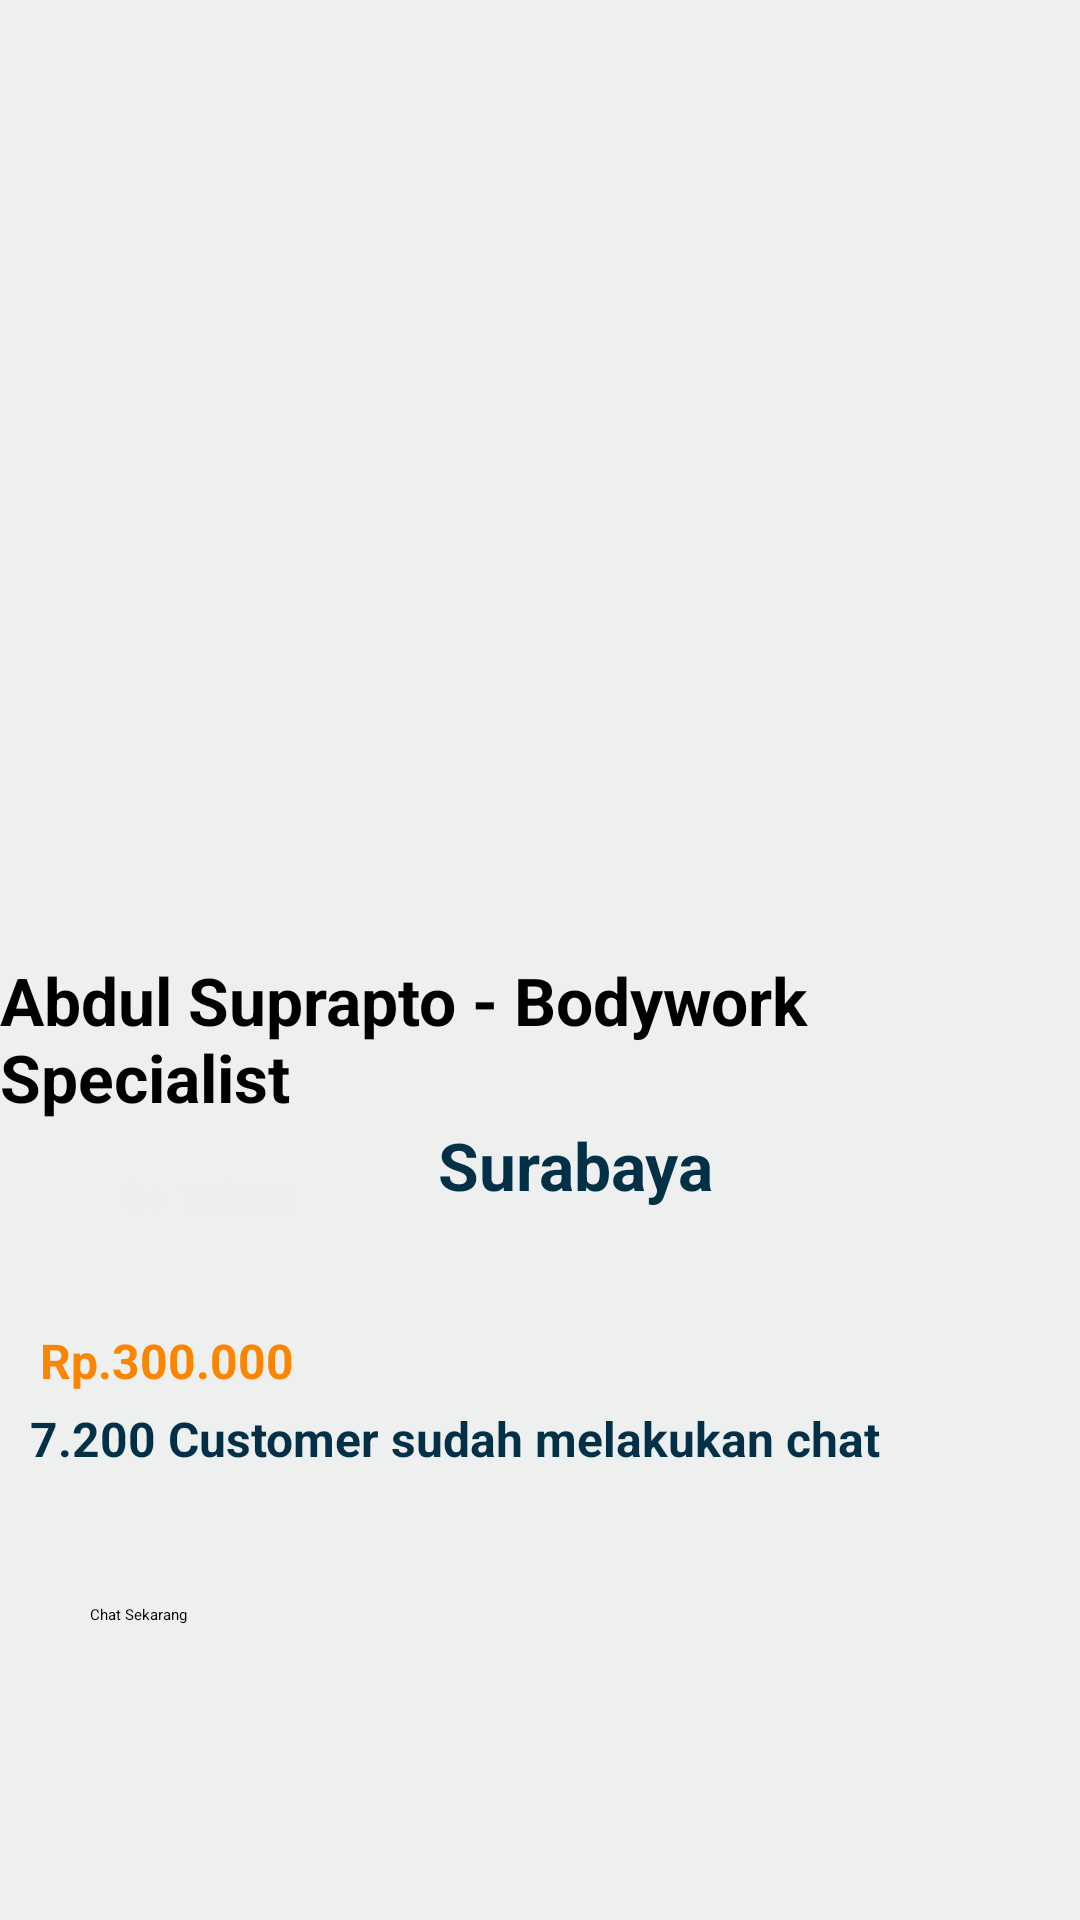

Produce the Android XML layout that renders to this screen, including the resource entries it uses.
<!-- AndroidManifest.xml: application theme Theme.Myontire -->
<!-- res/layout/activity_detailmechanic2.xml -->
<?xml version="1.0" encoding="utf-8"?>
<androidx.constraintlayout.widget.ConstraintLayout xmlns:android="http://schemas.android.com/apk/res/android"
    xmlns:app="http://schemas.android.com/apk/res-auto"
    xmlns:tools="http://schemas.android.com/tools"
    android:id="@+id/main"
    android:layout_width="match_parent"
    android:layout_height="match_parent"
    android:background="#eeefef"
    tools:context=".MainActivity">

    <Button
        android:id="@+id/chatabdl"
        android:layout_width="300dp"
        android:layout_height="60dp"
        android:backgroundTint="#fb8500"
        android:text="Chat Sekarang"
        app:layout_constraintBottom_toBottomOf="parent"
        app:layout_constraintEnd_toEndOf="parent"
        app:layout_constraintStart_toStartOf="parent"
        app:layout_constraintTop_toTopOf="parent"
        app:layout_constraintVertical_bias="0.922" />

    <ImageView
        android:id="@+id/kotakabdl"
        android:layout_width="490dp"
        android:layout_height="350dp"
        app:layout_constraintBottom_toBottomOf="parent"
        app:layout_constraintEnd_toEndOf="parent"
        app:layout_constraintHorizontal_bias="0.505"
        app:layout_constraintStart_toStartOf="parent"
        app:layout_constraintTop_toTopOf="parent"
        app:layout_constraintVertical_bias="0.776"
        app:srcCompat="@drawable/navbarmontir__1_" />

    <TextView
        android:id="@+id/Surabaya"
        android:layout_width="wrap_content"
        android:layout_height="wrap_content"
        android:text="Surabaya"
        android:textColor="#023047"
        android:textSize="22sp"
        android:textStyle="bold"
        app:layout_constraintBottom_toBottomOf="parent"
        app:layout_constraintEnd_toEndOf="parent"
        app:layout_constraintHorizontal_bias="0.544"
        app:layout_constraintStart_toStartOf="parent"
        app:layout_constraintTop_toTopOf="parent"
        app:layout_constraintVertical_bias="0.612" />

    <TextView
        android:id="@+id/customerabdl"
        android:layout_width="wrap_content"
        android:layout_height="wrap_content"
        android:text="7.200 Customer sudah melakukan chat"
        android:textColor="#023047"
        android:textSize="16sp"
        android:textStyle="bold"
        app:layout_constraintBottom_toBottomOf="parent"
        app:layout_constraintEnd_toEndOf="parent"
        app:layout_constraintHorizontal_bias="0.129"
        app:layout_constraintStart_toStartOf="parent"
        app:layout_constraintTop_toTopOf="parent"
        app:layout_constraintVertical_bias="0.758" />

    <TextView
        android:id="@+id/hargaabdl"
        android:layout_width="wrap_content"
        android:layout_height="wrap_content"
        android:text="Rp.300.000"
        android:textColor="#fb8500"
        android:textSize="16sp"
        android:textStyle="bold"
        app:layout_constraintBottom_toBottomOf="parent"
        app:layout_constraintEnd_toEndOf="parent"
        app:layout_constraintHorizontal_bias="0.049"
        app:layout_constraintStart_toStartOf="parent"
        app:layout_constraintTop_toTopOf="parent"
        app:layout_constraintVertical_bias="0.716" />

    <TextView
        android:id="@+id/namaabdl"
        android:layout_width="wrap_content"
        android:layout_height="wrap_content"
        android:text="Abdul Suprapto - Bodywork Specialist"
        android:textColor="#000"
        android:textSize="22sp"
        android:textStyle="bold"
        app:layout_constraintBottom_toBottomOf="parent"
        app:layout_constraintEnd_toEndOf="parent"
        app:layout_constraintHorizontal_bias="0.466"
        app:layout_constraintStart_toStartOf="parent"
        app:layout_constraintTop_toTopOf="parent"
        app:layout_constraintVertical_bias="0.545" />

    <ImageView
        android:id="@+id/navbarabdl"
        android:layout_width="557dp"
        android:layout_height="93dp"
        android:layout_marginBottom="523dp"
        app:layout_constraintBottom_toBottomOf="parent"
        app:layout_constraintEnd_toEndOf="parent"
        app:layout_constraintHorizontal_bias="0.6"
        app:layout_constraintStart_toStartOf="parent"
        app:layout_constraintTop_toTopOf="parent"
        app:layout_constraintVertical_bias="0.0"
        app:srcCompat="@drawable/montirokejos" />

    <ImageView
        android:id="@+id/logoabdl"
        android:layout_width="81dp"
        android:layout_height="50dp"
        android:layout_marginStart="16dp"
        android:layout_marginTop="20dp"
        android:layout_marginEnd="225dp"
        app:layout_constraintEnd_toEndOf="parent"
        app:layout_constraintStart_toStartOf="parent"
        app:layout_constraintTop_toTopOf="parent"
        app:srcCompat="@drawable/logotext" />

    <ImageView
        android:id="@+id/backabdl"
        android:layout_width="30dp"
        android:layout_height="30dp"
        android:layout_marginTop="28dp"
        app:layout_constraintEnd_toEndOf="parent"
        app:layout_constraintHorizontal_bias="0.037"
        app:layout_constraintStart_toStartOf="parent"
        app:layout_constraintTop_toTopOf="parent"
        app:srcCompat="@android:drawable/ic_menu_revert" />

    <ImageView
        android:id="@+id/bulatabdl"
        android:layout_width="171dp"
        android:layout_height="95dp"
        android:layout_marginTop="396dp"
        android:layout_marginEnd="234dp"
        android:layout_marginBottom="234dp"
        app:layout_constraintBottom_toBottomOf="parent"
        app:layout_constraintEnd_toEndOf="parent"
        app:layout_constraintStart_toStartOf="parent"
        app:layout_constraintTop_toTopOf="parent"
        app:srcCompat="@drawable/bulatanmontir" />

    <ImageView
        android:id="@+id/suitcaseabdl"
        android:layout_width="25dp"
        android:layout_height="25dp"
        android:layout_marginStart="50dp"
        android:layout_marginTop="33dp"
        android:layout_marginEnd="352dp"
        app:layout_constraintEnd_toEndOf="parent"
        app:layout_constraintStart_toStartOf="parent"
        app:layout_constraintTop_toTopOf="@+id/bulatabdl"
        app:srcCompat="@drawable/likesuitcasemontir" />

    <TextView
        android:id="@+id/tahunabdl"
        android:layout_width="75dp"
        android:layout_height="19dp"
        android:layout_marginStart="7dp"
        android:layout_marginTop="36dp"
        android:text="9+ Tahun"
        android:textColor="#eeee"
        android:textSize="14sp"
        android:textStyle="bold"
        app:layout_constraintStart_toEndOf="@+id/suitcaseabdl"
        app:layout_constraintTop_toTopOf="@+id/bulatabdl" />

    <ImageView
        android:id="@+id/fotoabdl"
        android:layout_width="273dp"
        android:layout_height="259dp"
        android:layout_marginStart="39dp"
        android:layout_marginTop="111dp"
        android:layout_marginBottom="405dp"
        app:layout_constraintBottom_toBottomOf="parent"
        app:layout_constraintEnd_toEndOf="parent"
        app:layout_constraintHorizontal_bias="0.397"
        app:layout_constraintStart_toStartOf="parent"
        app:layout_constraintTop_toTopOf="parent"
        app:layout_constraintVertical_bias="0.22"
        app:srcCompat="@drawable/montir2" />

</androidx.constraintlayout.widget.ConstraintLayout>
<!-- resources referenced by this layout -->
<resources>
  <!-- drawable bulatanmontir: png bitmap (drawable, 22538 bytes) -->
  <!-- drawable likesuitcasemontir: png bitmap (drawable, 23884 bytes) -->
  <!-- drawable logotext: png bitmap (drawable, 16249 bytes) -->
  <!-- drawable montir2: png bitmap (drawable, 185730 bytes) -->
  <!-- drawable montirokejos: png bitmap (drawable, 535527 bytes) -->
  <!-- drawable navbarmontir__1_: png bitmap (drawable, 15956 bytes) -->
</resources>
